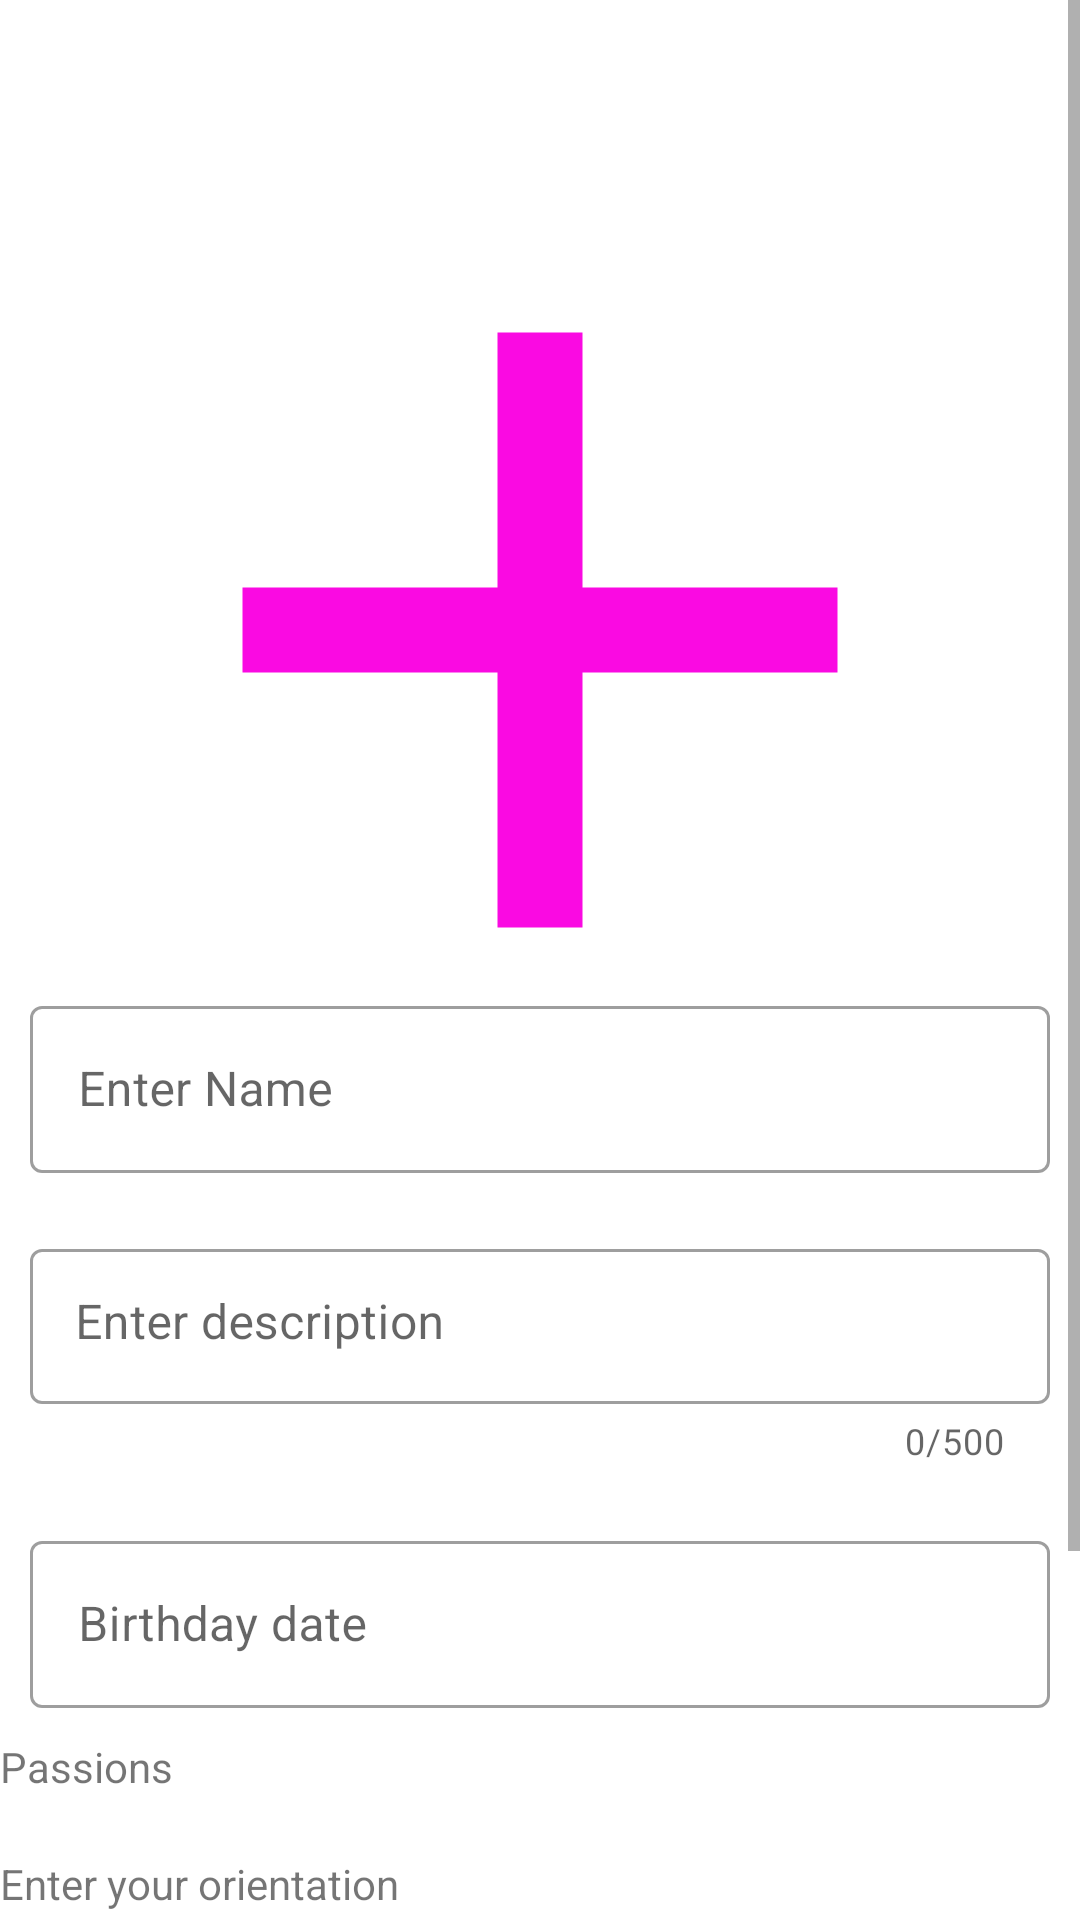

Android layout source for this screen:
<!-- AndroidManifest.xml: application theme Theme.DateApp -->
<!-- res/layout/fragment_profile_edit.xml -->
<?xml version="1.0" encoding="utf-8"?>
<androidx.constraintlayout.widget.ConstraintLayout xmlns:android="http://schemas.android.com/apk/res/android"
    xmlns:app="http://schemas.android.com/apk/res-auto"
    xmlns:tools="http://schemas.android.com/tools"
    android:layout_width="match_parent"
    android:layout_height="match_parent"
    tools:context=".fragments.profile.ProfileEditFragment">

    <ScrollView
        android:layout_width="match_parent"
        android:layout_height="match_parent"
        app:layout_constraintBottom_toBottomOf="parent"
        app:layout_constraintEnd_toEndOf="parent"
        app:layout_constraintStart_toStartOf="parent"
        app:layout_constraintTop_toTopOf="parent">

        <LinearLayout
            android:layout_width="match_parent"
            android:layout_height="wrap_content"
            android:orientation="vertical" >

            <include
                layout="@layout/grid_view_photo"
                android:id="@+id/photoedit"
                android:layout_width="match_parent"
                android:layout_height="300dp"
                android:layout_margin="10dp"
                />

            <com.google.android.material.textfield.TextInputLayout
                style="@style/Widget.MaterialComponents.TextInputLayout.OutlinedBox"
                android:layout_width="match_parent"
                android:layout_height="wrap_content"
                android:layout_margin="10dp"
                android:hint="@string/enter_name_hint">

                <com.google.android.material.textfield.TextInputEditText
                    android:id="@+id/nameEdit"
                    android:layout_width="match_parent"
                    android:layout_height="wrap_content"
                    android:inputType="textPersonName" />

            </com.google.android.material.textfield.TextInputLayout>

            <com.google.android.material.textfield.TextInputLayout
                android:id="@+id/descriptionTextInputLayout"
                style="@style/Widget.MaterialComponents.TextInputLayout.OutlinedBox"
                android:layout_width="match_parent"
                android:layout_height="wrap_content"
                android:layout_margin="10dp"
                app:counterEnabled="true"
                app:counterMaxLength="500"
                app:layout_constraintBottom_toTopOf="@+id/previous"
                app:layout_constraintEnd_toEndOf="parent"
                app:layout_constraintStart_toStartOf="parent"
                app:layout_constraintTop_toBottomOf="@+id/textView3">

                <com.google.android.material.textfield.TextInputEditText
                    android:id="@+id/descriptionTextInputEditText"
                    android:layout_width="match_parent"
                    android:layout_height="match_parent"
                    android:gravity="top"
                    android:hint="@string/enter_description_hint"
                    android:inputType="textMultiLine"
                    android:maxHeight="400dp"
                    android:maxLength="500"
                    android:padding="15dp" />

            </com.google.android.material.textfield.TextInputLayout>


            <com.google.android.material.textfield.TextInputLayout
                style="@style/Widget.MaterialComponents.TextInputLayout.OutlinedBox"
                android:layout_width="match_parent"
                android:layout_height="wrap_content"
                android:layout_gravity="center"
                android:layout_margin="10dp"
                android:enabled="true"
                android:hint="@string/enter_age_hint">

                <com.google.android.material.textfield.TextInputEditText
                    android:id="@+id/ageTextInputEditText"
                    android:layout_width="match_parent"
                    android:layout_height="wrap_content"
                    android:editable="false"
                    android:enabled="true"
                    android:hapticFeedbackEnabled="true"
                    android:inputType="none" />

            </com.google.android.material.textfield.TextInputLayout>


            <TextView
                android:id="@+id/textView10"
                android:layout_width="match_parent"
                android:layout_height="wrap_content"
                android:text="@string/passions" />

            <androidx.recyclerview.widget.RecyclerView
                android:id="@+id/passionsedit"
                android:layout_width="match_parent"
                android:layout_height="match_parent"
                android:layout_margin="10dp" >

            </androidx.recyclerview.widget.RecyclerView>

            <TextView
                android:id="@+id/textView11"
                android:layout_width="match_parent"
                android:layout_height="wrap_content"
                android:text="@string/enter_orientation" />

            <com.google.android.material.chip.Chip
                android:id="@+id/orientationedit"
                android:layout_width="match_parent"
                android:layout_height="wrap_content"
                android:layout_margin="10dp" />

            <TextView
                android:id="@+id/textView12"
                android:layout_width="match_parent"
                android:layout_height="wrap_content"
                android:text="@string/gender" />

            <com.google.android.material.chip.Chip
                android:id="@+id/genderedit"
                android:layout_width="match_parent"
                android:layout_height="wrap_content"
                android:layout_margin="10dp" />


        </LinearLayout>
    </ScrollView>
</androidx.constraintlayout.widget.ConstraintLayout>
<!-- res/layout/grid_view_photo.xml (included above) -->
<?xml version="1.0" encoding="utf-8"?>
<androidx.core.widget.NestedScrollView xmlns:android="http://schemas.android.com/apk/res/android"
    android:id="@+id/grid"
    android:layout_width="match_parent"
    android:layout_height="match_parent">

    <LinearLayout
        android:layout_width="match_parent"
        android:layout_height="match_parent"
        android:orientation="vertical">

        <include
            android:id="@+id/elementOne"
            layout="@layout/gridview_photo_item"
            android:layout_width="match_parent"
            android:layout_height="wrap_content"></include>

        <include
            android:id="@+id/elementTwo"
            layout="@layout/gridview_photo_item"
            android:layout_width="match_parent"
            android:layout_height="wrap_content"></include>

        <include
            android:id="@+id/elementThree"
            layout="@layout/gridview_photo_item"
            android:layout_width="match_parent"
            android:layout_height="wrap_content"></include>

        <include
            android:id="@+id/elementFour"
            layout="@layout/gridview_photo_item"
            android:layout_width="match_parent"
            android:layout_height="wrap_content"></include>

        <include
            android:id="@+id/elementFive"
            layout="@layout/gridview_photo_item"
            android:layout_width="match_parent"
            android:layout_height="wrap_content"></include>

        <include
            android:id="@+id/elementSix"
            layout="@layout/gridview_photo_item"
            android:layout_width="match_parent"
            android:layout_height="wrap_content"></include>

        <include
            android:id="@+id/elementSeven"
            layout="@layout/gridview_photo_item"
            android:layout_width="match_parent"
            android:layout_height="wrap_content"></include>

        <include
            android:id="@+id/elementEight"
            layout="@layout/gridview_photo_item"
            android:layout_width="match_parent"
            android:layout_height="wrap_content"></include>

        <include
            android:id="@+id/elementNine"
            layout="@layout/gridview_photo_item"
            android:layout_width="match_parent"
            android:layout_height="wrap_content"></include>

    </LinearLayout>


</androidx.core.widget.NestedScrollView>
<!-- res/layout/gridview_photo_item.xml (included above) -->
<?xml version="1.0" encoding="utf-8"?>
<androidx.constraintlayout.widget.ConstraintLayout xmlns:android="http://schemas.android.com/apk/res/android"
    xmlns:app="http://schemas.android.com/apk/res-auto"
    xmlns:tools="http://schemas.android.com/tools"
    android:id="@+id/itemLayout"
    android:layout_width="match_parent"
    android:layout_height="wrap_content">

    <ImageView
        android:id="@+id/imageView"
        android:layout_width="match_parent"
        android:layout_height="wrap_content"
        app:layout_constraintBottom_toBottomOf="parent"
        app:layout_constraintEnd_toEndOf="parent"
        app:layout_constraintHeight_min="400dp"
        app:layout_constraintHorizontal_bias="0.0"
        app:layout_constraintStart_toStartOf="parent"
        app:layout_constraintTop_toTopOf="parent"
        app:layout_constraintVertical_bias="0.0"
        app:layout_constraintWidth_min="120dp"
        app:srcCompat="@drawable/ic_baseline_add_24" />

    <ImageButton
        android:id="@+id/removePhotoButton"
        android:layout_width="wrap_content"
        android:layout_height="wrap_content"
        android:layout_marginTop="2dp"
        android:layout_marginEnd="2dp"
        android:background="@color/fui_transparent"
        android:minWidth="48dp"
        android:minHeight="48dp"
        android:visibility="gone"
        app:layout_constraintEnd_toEndOf="@+id/imageView"
        app:layout_constraintTop_toTopOf="@+id/imageView"
        app:srcCompat="@drawable/ic_baseline_cancel_24" />
</androidx.constraintlayout.widget.ConstraintLayout>
<!-- resources referenced by this layout -->
<resources>
  <!-- drawable ic_baseline_add_24 (drawable) -->
  <vector android:height="64dp" android:tint="#fa0ae2"
      android:viewportHeight="24" android:viewportWidth="24"
      android:width="64dp" xmlns:android="http://schemas.android.com/apk/res/android">
      <path android:fillColor="@android:color/white" android:pathData="M19,13h-6v6h-2v-6H5v-2h6V5h2v6h6v2z"/>
  </vector>
  <string name="enter_age_hint">Birthday date</string>
  <string name="enter_description_hint">Enter description</string>
  <string name="enter_name_hint">Enter Name</string>
  <string name="enter_orientation">Enter your orientation</string>
  <string name="gender">Gender</string>
  <string name="passions">Passions</string>
  <style name="Theme.DateApp" parent="Theme.MaterialComponents.DayNight.NoActionBar">
          
          <item name="colorPrimary">@color/purple_500</item>
          <item name="colorPrimaryVariant">@color/purple_700</item>
          <item name="colorOnPrimary">@color/white</item>
          
          <item name="colorSecondary">@color/teal_200</item>
          <item name="colorSecondaryVariant">@color/teal_700</item>
          <item name="colorOnSecondary">@color/black</item>
          
          <item name="android:statusBarColor" tools:targetApi="l">?attr/colorPrimaryVariant</item>
          
          <item name="cornerFamily">rounded</item>
          <item name="cornerSize">50%</item>
      </style>
  <!-- not gathered from this repository: default colours our renderer supplied (Android Studio template values) -->
  <color name="purple_500">#FF6200EE</color>
  <color name="purple_700">#FF3700B3</color>
  <color name="teal_200">#FF03DAC5</color>
  <color name="teal_700">#FF018786</color>
  <color name="black">#FF000000</color>
  <color name="white">#FFFFFFFF</color>
</resources>
